Run: headless pygame with SDL's dummy video driver; simulated clock (each Clock.tick advances the game by its frame time, no real sleeping); random seed 0; keys injected as events and as key.get_pressed() state; no mouse input.
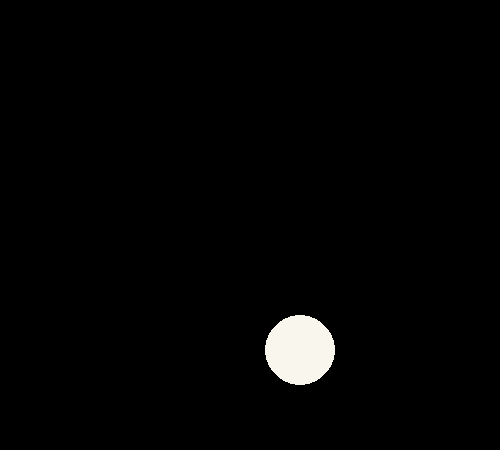
Frame 1 of 2 · flips 1–60 · no input
Frame 2 of 2 · flips 61–180 · tapped SPACE, RETURN · held RIGHT (→), D (game ended) · screen unchanged from frame 1, image omitted

The pygame program that drew these frames:

import pygame

pygame.init()
screen = pygame.display.set_mode((500, 450))
x1, y1 = 300, 350
while True:
    # screen.fill((0, 0, 0))
    circle1 = pygame.draw.circle(screen, (249, 246, 238), (x1, y1), 35)
    for i in pygame.event.get():
        if i.type == pygame.QUIT:
            pygame.quit()
            exit()
        if i.type == pygame.KEYDOWN:
            if i.key == pygame.K_LEFT:
                x1 -= 10
                print('left')
            if i.key == pygame.K_RIGHT:
                x1 += 10
                print('right')
            if i.key == pygame.K_UP:
                y1 -= 10
                print("up")
            if i.key == pygame.K_DOWN:
                y1 += 10
                print('down')
            if i.key == pygame.K_RETURN:
                pygame.quit()
                exit()
    pygame.display.update()
